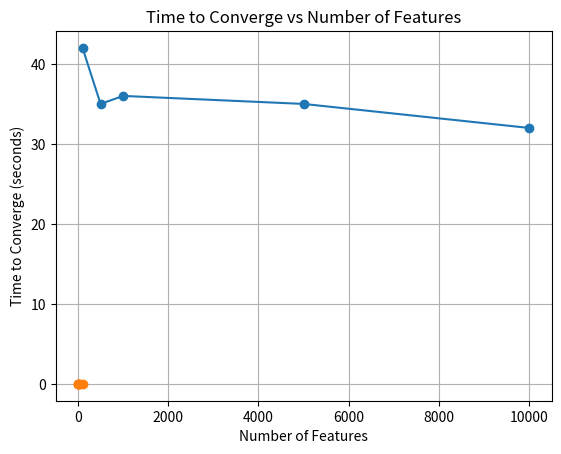

Here is the Python script that generated this plot:
import numpy as np
import time
import matplotlib.pyplot as plt

def generate_data(n, d):
    """
    Generates a synthetic linear regression dataset.
    The data is created using an underlying true linear model:
        y = X w_true + noise

    where:
        - X is an (n x d) matrix of input features,
        - w_true is a randomly chosen weight vector of length d,
        - noise is small random Gaussian noise added to simulate
          measurement errors or natural variability in real data.

    Parameters:
        - n : Number of data points (samples)
        - d : Number of features (dimensions)

    Returns:
        - X : Feature matrix of shape (n, d)
        - y : Target vector of length n
    """
    X = np.random.randn(n, d)
    true_w = np.random.randn(d)
    y = X @ true_w + np.random.randn(n) * 0.1
    return X, y

def f(w, X, y):
    """
    Computes the Mean Squared Error (MSE) loss for a linear model.

    The model predicts outputs using the linear function:
        y_pred = Xw

    The loss function being minimized is:
        f(w) = (1/n) * Σ (y_i - y_pred_i)^2

    This function evaluates how far the predicted values are from the true labels
    by averaging the squared differences over all data points.

    Parameters:
        - w : Weight vector of the linear model
        - X : Input feature matrix (each row is one data point)
        - y : True target values

    Returns:
        Mean Squared Error loss value
    """
    y_pred = X @ w
    return np.mean((y - y_pred) ** 2)

def df(w, X, y):
    """
    Computes the gradient of the Mean Squared Error (MSE) loss with respect to
    the weight vector w.

    Starting from the loss function:
        f(w) = (1/n) * Σ (y_i - X_i w)^2

    Taking the derivative with respect to w and applying the chain rule gives:
        ∂f(w)/∂w = (-2/n) * X^T (y - Xw)

    This gradient points in the direction of steepest increase of the loss.
    Gradient Descent updates the weights in the opposite direction to minimize
    the error.

    Parameters:
        - w : Weight vector of the linear model
        - X : Input feature matrix (each row is one data point)
        - y : True target values

    Returns:
        Gradient of the MSE loss with respect to w
    """
    n = len(y)
    y_pred = X @ w
    return (-2 / n) * X.T @ (y - y_pred)

def gradient_descent(X, y, lr=0.1, tolerance=1e-6, max_epochs=5000):
    """
    Performs Full Batch Gradient Descent to minimize the Mean Squared Error (MSE)
    loss for a linear regression model.

    The algorithm iteratively updates the weight vector using:
        w_{new} = w - lr * ∂f(w)/∂w

    Parameters:
        - X : Input feature matrix (n samples × d features)
        - y : True target values
        - lr : Learning rate (step size in the direction of the negative gradient)
        - tol : Convergence tolerance on change in loss
        - max_epochs : Maximum number of gradient descent iterations

    Returns:
        - Number of iterations taken to converge
        - Final loss value (the MSE)
    """
    n, d = X.shape
    w = np.zeros(d)
    prev_loss = float('inf')

    # Implement your code here
    for epoch in range(1, max_epochs + 1):
        loss = f(w, X, y)
        grad = df(w, X, y)
        w = w - lr * grad
        if abs(prev_loss - loss) < tolerance:
            return epoch, loss
        prev_loss = loss

    return max_epochs, loss

def plot_graphs(x_vals, y_vals, x_label, y_label, title):
    """
    Plots a 2D graph of experimental results.

    Parameters:
        - x_vals : Values on the x-axis (independent variable)
        - y_vals : Values on the y-axis (measured result)
        - x_label : Label for the x-axis
        - y_label : Label for the y-axis
        - title : Title of the plot
    """
    plt.plot(x_vals, y_vals, marker='o')
    plt.xlabel(x_label)
    plt.ylabel(y_label)
    plt.title(title)
    plt.grid(True)
    plt.show()

def experiment_1():
    """
    Experiment 1: 
    Evaluates how the number of training examples affects the number of
    gradient descent iterations required for convergence.
    """
    sizes = [100, 500, 1000, 5000, 10000]
    iterations = []

    for n in sizes:
        X, y = generate_data(n, d=5)
        iters, _ = gradient_descent(X, y)
        iterations.append(iters)

    plot_graphs(sizes, iterations, "Number of Data Points", "Iterations to Converge", "Iterations to Converge vs Number of Data Points")

def experiment_2():
    """
    Experiment 2: 
    Evaluates how the number of input features (dimension of the data)
    affects the time required for gradient descent to converge.

    The experiment fixes the number of data points and increases the
    number of features, measuring the total runtime until convergence.
    """
    dimensions = [1, 5, 10, 20, 50, 100]
    times = []

    # Implement your code here
    n = 5000
    for d in dimensions:
        X, y = generate_data(n, d)
        start_time = time.time()
        gradient_descent(X, y)
        end_time = time.time()
        times.append(end_time - start_time)

    plot_graphs(dimensions, times, "Number of Features", "Time to Converge (seconds)", "Time to Converge vs Number of Features")

if __name__ == "__main__":
    experiment_1()
    experiment_2()
